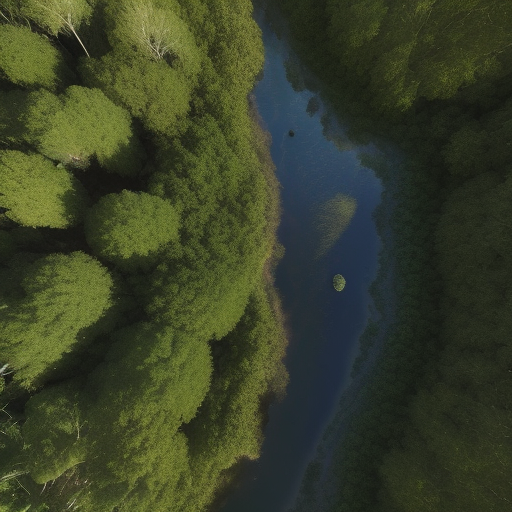
Generation parameters embedded in this image by AUTOMATIC1111 Stable Diffusion web UI or a fork of it (Forge, ...) (PNG 'parameters' text chunk):
Top-down satellite view, drone image, forest, vibrant colors of vegetation, natural reserve, realistic, cinematic lighting, sunrise, noon, sunset, night, lush landscape, canopy, majestic trees, sunlit glades, shadowy pockets, subtle lighting, tranquil, sunlight filters, dappled patterns, winding river, wild animals, deer, birds, realistic textures, immersive, cinematic aerial perspective.
Steps: 20, Sampler: Euler a, CFG scale: 7, Seed: 2362431385, Size: 512x512, Model hash: d7fc69397d, Model: realisticVisionV50_v50VAE, Version: v1.5.1